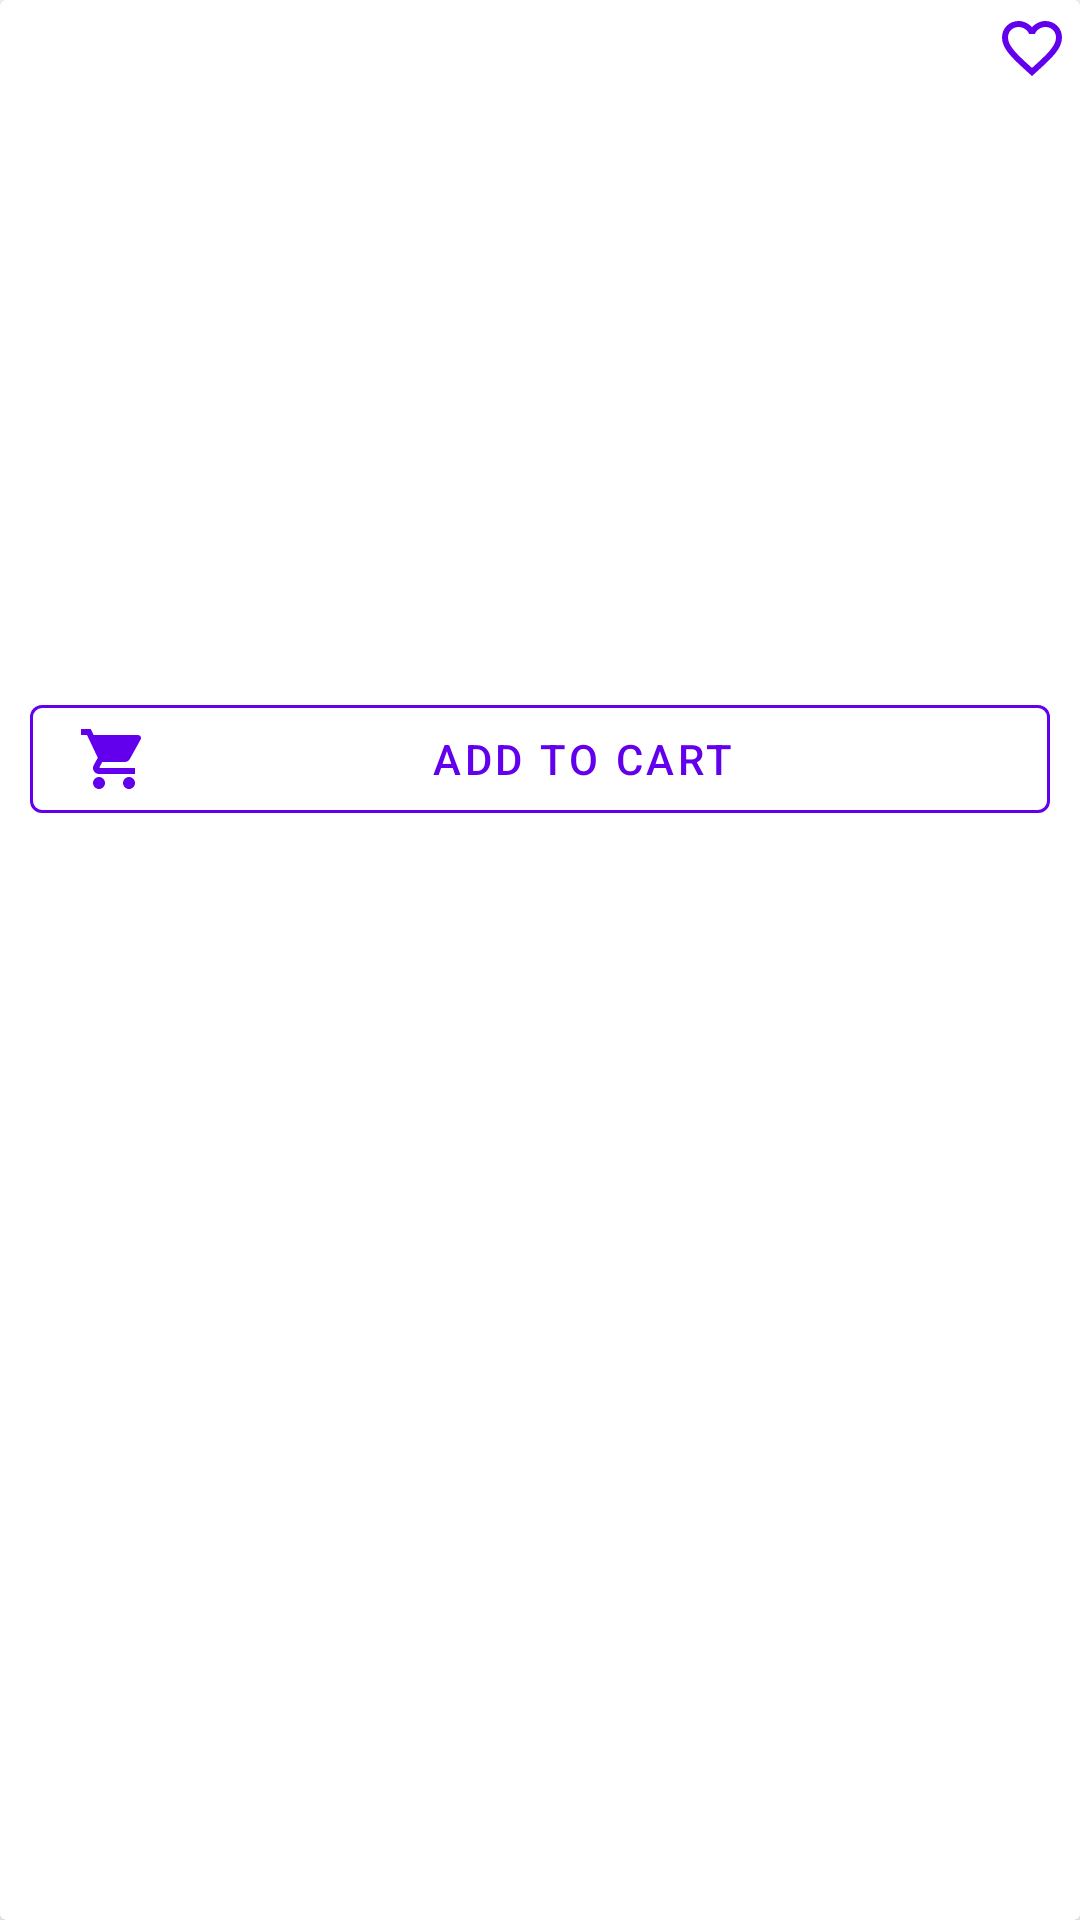

Write the Android layout XML for this screen, with the resource values it uses.
<!-- AndroidManifest.xml: application theme Theme.StoreApp -->
<!-- res/layout/fav_recycler_item.xml -->
<?xml version="1.0" encoding="utf-8"?>
<androidx.cardview.widget.CardView xmlns:android="http://schemas.android.com/apk/res/android"
    android:layout_width="match_parent"
    android:layout_height="wrap_content"
    xmlns:app="http://schemas.android.com/apk/res-auto"
    android:layout_margin="@dimen/small_margin">
    <LinearLayout
        android:layout_width="match_parent"
        android:layout_height="match_parent"
        android:orientation="vertical"
        android:layout_margin="@dimen/small_margin">
        <ImageView
            android:id="@+id/iv_fav"
            android:layout_width="match_parent"
            android:layout_height="@dimen/image_view_height"
            android:contentDescription="@string/cart_imageView_contentDescription"
            />
        <TextView
            android:id="@+id/tv_title"
            android:layout_width="match_parent"
            android:layout_height="@dimen/title_text_view_height"
            android:layout_margin="@dimen/small_margin"/>
        <TextView
            android:id="@+id/tv_price"
            android:layout_width="match_parent"
            android:layout_height="wrap_content"
            android:textStyle="bold"
            android:layout_margin="@dimen/small_margin"/>
        <com.google.android.material.button.MaterialButton
            android:id="@+id/add_button"
            style="@style/Widget.MaterialComponents.Button.OutlinedButton"
            app:icon="@drawable/ic_baseline_shopping_cart_24"
            android:layout_width="match_parent"
            android:layout_height="wrap_content"
            app:strokeWidth="1dp"
            app:strokeColor="@color/purple_500"
            android:text="@string/add_button"
            />
    </LinearLayout>
    <ImageButton
        android:id="@+id/fav_button"
        android:layout_width="wrap_content"
        android:layout_height="wrap_content"
        android:layout_margin="@dimen/double_extra_small_margin"
        android:padding="@dimen/double_extra_small_padding"
        android:background="@drawable/ic_baseline_favorite_border_24"
        android:layout_gravity="right"
        android:contentDescription="@string/home_imageButton_contentDescription"
        />
</androidx.cardview.widget.CardView>
<!-- resources referenced by this layout -->
<resources>
  <dimen name="double_extra_small_margin">4dp</dimen>
  <dimen name="double_extra_small_padding">5dp</dimen>
  <dimen name="image_view_height">110dp</dimen>
  <dimen name="small_margin">10dp</dimen>
  <dimen name="title_text_view_height">50dp</dimen>
  <!-- drawable ic_baseline_favorite_border_24 (drawable) -->
  <vector android:height="24dp"
      android:viewportHeight="24" android:viewportWidth="24"
      android:width="24dp" xmlns:android="http://schemas.android.com/apk/res/android">
      <path android:fillColor="@color/purple_500" android:pathData="M16.5,3c-1.74,0 -3.41,0.81 -4.5,2.09C10.91,3.81 9.24,3 7.5,3 4.42,3 2,5.42 2,8.5c0,3.78 3.4,6.86 8.55,11.54L12,21.35l1.45,-1.32C18.6,15.36 22,12.28 22,8.5 22,5.42 19.58,3 16.5,3zM12.1,18.55l-0.1,0.1 -0.1,-0.1C7.14,14.24 4,11.39 4,8.5 4,6.5 5.5,5 7.5,5c1.54,0 3.04,0.99 3.57,2.36h1.87C13.46,5.99 14.96,5 16.5,5c2,0 3.5,1.5 3.5,3.5 0,2.89 -3.14,5.74 -7.9,10.05z"/>
  </vector>
  <!-- drawable ic_baseline_shopping_cart_24 (drawable) -->
  <vector android:height="24dp"
      android:viewportHeight="24" android:viewportWidth="24"
      android:width="24dp" xmlns:android="http://schemas.android.com/apk/res/android">
      <path android:fillColor="#FF000000" android:pathData="M7,18c-1.1,0 -1.99,0.9 -1.99,2S5.9,22 7,22s2,-0.9 2,-2 -0.9,-2 -2,-2zM1,2v2h2l3.6,7.59 -1.35,2.45c-0.16,0.28 -0.25,0.61 -0.25,0.96 0,1.1 0.9,2 2,2h12v-2L7.42,15c-0.14,0 -0.25,-0.11 -0.25,-0.25l0.03,-0.12 0.9,-1.63h7.45c0.75,0 1.41,-0.41 1.75,-1.03l3.58,-6.49c0.08,-0.14 0.12,-0.31 0.12,-0.48 0,-0.55 -0.45,-1 -1,-1L5.21,4l-0.94,-2L1,2zM17,18c-1.1,0 -1.99,0.9 -1.99,2s0.89,2 1.99,2 2,-0.9 2,-2 -0.9,-2 -2,-2z"/>
  </vector>
  <string name="add_button">Add to Cart</string>
  <string name="cart_imageView_contentDescription">Product</string>
  <string name="home_imageButton_contentDescription">Favorite</string>
      //Home Screen
  <style name="Theme.StoreApp" parent="Theme.MaterialComponents.DayNight.DarkActionBar">
          
          <item name="colorPrimary">@color/purple_500</item>
          <item name="colorPrimaryVariant">@color/purple_700</item>
          <item name="colorOnPrimary">@color/white</item>
          
          <item name="colorSecondary">@color/teal_200</item>
          <item name="colorSecondaryVariant">@color/teal_700</item>
          <item name="colorOnSecondary">@color/black</item>
          
          <item name="android:statusBarColor" tools:targetApi="l">?attr/colorPrimaryVariant</item>
          
      </style>
  <!-- not gathered from this repository: default colours our renderer supplied (Android Studio template values) -->
  <color name="purple_500">#FF6200EE</color>
  <color name="purple_700">#FF3700B3</color>
  <color name="teal_200">#FF03DAC5</color>
  <color name="teal_700">#FF018786</color>
  <color name="black">#FF000000</color>
  <color name="white">#FFFFFFFF</color>
</resources>
